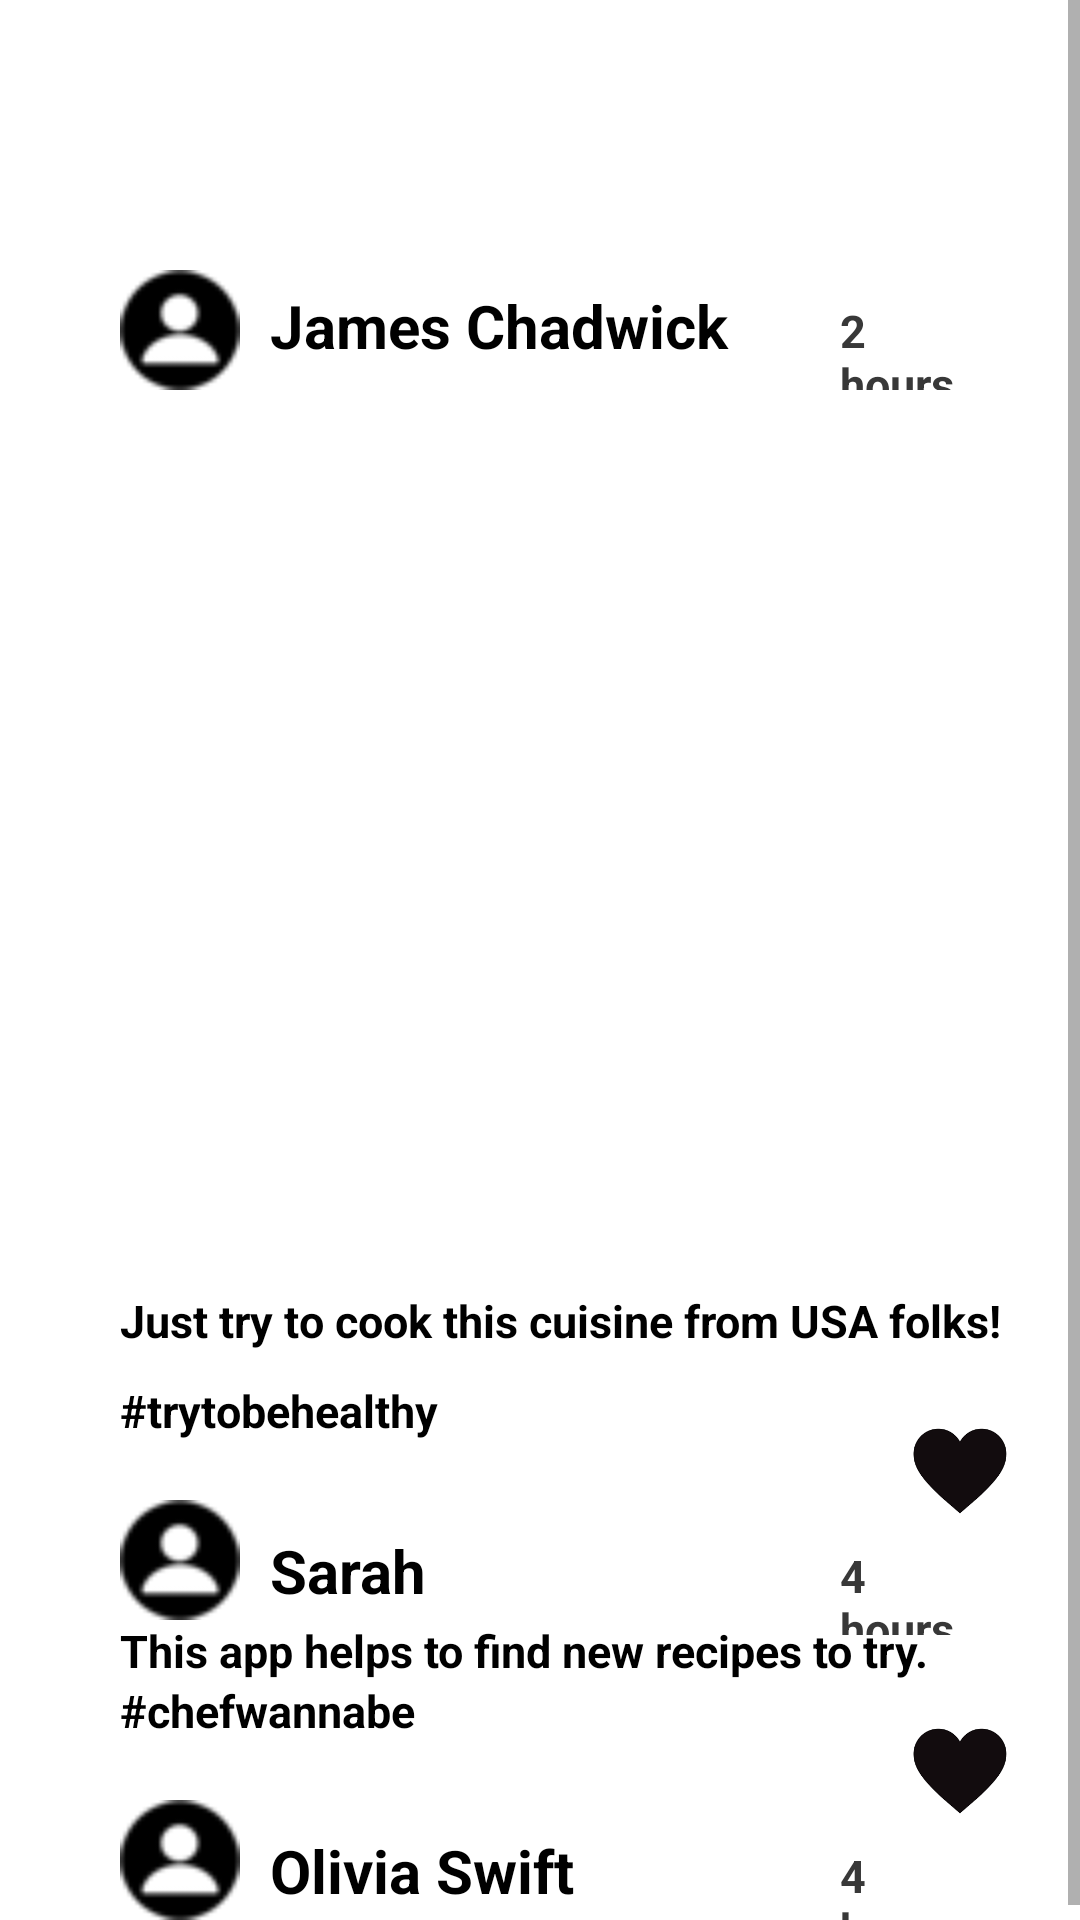

Layout XML and referenced resources for this Android screen:
<!-- AndroidManifest.xml: application theme Theme.MadChef -->
<!-- res/layout/activity_share_recipe1.xml -->
<?xml version="1.0" encoding="utf-8"?>
<ScrollView xmlns:android="http://schemas.android.com/apk/res/android"
    xmlns:app="http://schemas.android.com/apk/res-auto"
    xmlns:tools="http://schemas.android.com/tools"
    android:layout_width="match_parent"
    android:layout_height="match_parent"
    tools:context=".ShareRecipe1Activity">

    <RelativeLayout
        android:layout_width="match_parent"
        android:layout_height="wrap_content"
        tools:context=".MainActivity">

        <ImageView
            android:id="@+id/imageView1"
            android:layout_width="340dp"
            android:layout_height="280dp"
            android:layout_marginTop="140dp"
            android:layout_marginLeft="40dp"
            android:layout_marginRight="40dp"
            android:background="@drawable/imgsharerecipe1"/>

        <TextView
            android:id="@+id/textView1"
            android:layout_width="200dp"
            android:layout_height="30dp"
            android:text="James Chadwick"
            android:layout_marginTop="95dp"
            android:layout_marginLeft="90dp"
            android:textColor="@color/black"
            android:textStyle="bold"
            android:textSize="20dp"/>

        <TextView
            android:id="@+id/textView2"
            android:layout_width="200dp"
            android:layout_height="30dp"
            android:text="2 hours ago"
            android:layout_marginTop="100dp"
            android:layout_marginLeft="280dp"
            android:layout_marginRight="40dp"
            android:textStyle="bold"
            android:textSize="15dp"/>

        <ImageView
            android:id="@+id/imageView2"
            android:layout_width="40dp"
            android:layout_height="40dp"
            android:layout_marginTop="90dp"
            android:layout_marginLeft="40dp"
            android:background="@drawable/profile_icon1"/>

        <TextView
            android:id="@+id/textView3"
            android:layout_width="300dp"
            android:layout_height="30dp"
            android:text="Just try to cook this cuisine from USA folks!"
            android:layout_marginTop="430dp"
            android:layout_marginLeft="40dp"
            android:textColor="@color/black"
            android:textStyle="bold"
            android:textSize="15dp"/>

        <TextView
            android:id="@+id/textView4"
            android:layout_width="300dp"
            android:layout_height="30dp"
            android:text="#trytobehealthy"
            android:layout_marginTop="460dp"
            android:layout_marginLeft="40dp"
            android:textColor="@color/black"
            android:textStyle="bold"
            android:textSize="15dp"/>

        <ImageView
            android:id="@+id/imageView3"
            android:layout_width="40dp"
            android:layout_height="40dp"
            android:layout_marginTop="500dp"
            android:layout_marginLeft="40dp"
            android:background="@drawable/profile_icon1"/>

        <TextView
            android:id="@+id/textView5"
            android:layout_width="200dp"
            android:layout_height="30dp"
            android:text="Sarah"
            android:layout_marginTop="510dp"
            android:layout_marginLeft="90dp"
            android:textColor="@color/black"
            android:textStyle="bold"
            android:textSize="20dp"/>

        <TextView
            android:id="@+id/textView6"
            android:layout_width="300dp"
            android:layout_height="30dp"
            android:text="This app helps to find new recipes to try."
            android:layout_marginTop="540dp"
            android:layout_marginLeft="40dp"
            android:textColor="@color/black"
            android:textStyle="bold"
            android:textSize="15dp"/>

        <TextView
            android:id="@+id/textView7"
            android:layout_width="300dp"
            android:layout_height="30dp"
            android:text="#chefwannabe"
            android:layout_marginTop="560dp"
            android:layout_marginLeft="40dp"
            android:textColor="@color/black"
            android:textStyle="bold"
            android:textSize="15dp"/>

        <ImageView
            android:id="@+id/image_added"
            android:layout_width="40dp"
            android:layout_height="40dp"
            android:layout_marginTop="470dp"
            android:layout_marginLeft="300dp"
            android:background="@drawable/hearticon"/>

        <ImageView
            android:id="@+id/imageView5"
            android:layout_width="40dp"
            android:layout_height="40dp"
            android:layout_marginTop="600dp"
            android:layout_marginLeft="40dp"
            android:background="@drawable/profile_icon1"/>

        <TextView
            android:id="@+id/textView8"
            android:layout_width="200dp"
            android:layout_height="30dp"
            android:text="Olivia Swift"
            android:layout_marginTop="610dp"
            android:layout_marginLeft="90dp"
            android:textColor="@color/black"
            android:textStyle="bold"
            android:textSize="20dp"/>

        <TextView
            android:id="@+id/textView9"
            android:layout_width="200dp"
            android:layout_height="30dp"
            android:text="4 hours ago"
            android:layout_marginTop="515dp"
            android:layout_marginLeft="280dp"
            android:layout_marginRight="40dp"
            android:textStyle="bold"
            android:textSize="15dp"/>

        <TextView
            android:id="@+id/textView10"
            android:layout_width="200dp"
            android:layout_height="30dp"
            android:text="4 hours ago"
            android:layout_marginTop="615dp"
            android:layout_marginLeft="280dp"
            android:layout_marginRight="40dp"
            android:textStyle="bold"
            android:textSize="15dp"/>

        <ImageView
            android:id="@+id/imageView6"
            android:layout_width="40dp"
            android:layout_height="40dp"
            android:layout_marginTop="570dp"
            android:layout_marginLeft="300dp"
            android:background="@drawable/hearticon"/>

    </RelativeLayout>

</ScrollView>
<!-- resources referenced by this layout -->
<resources>
  <color name="black">#FF000000</color>
  <!-- drawable hearticon: png bitmap (drawable-v24, 1775 bytes) -->
  <!-- drawable profile_icon1: png bitmap (drawable, 779 bytes) -->
  <style name="Theme.MadChef" parent="Theme.MaterialComponents.DayNight.DarkActionBar">
          
          <item name="colorPrimary">@color/purple_500</item>
          <item name="colorPrimaryVariant">@color/white</item>
          <item name="colorOnPrimary">@color/white</item>
          
          <item name="colorSecondary">@color/teal_200</item>
          <item name="colorSecondaryVariant">@color/teal_700</item>
          <item name="colorOnSecondary">@color/black</item>
          
          <item name="android:statusBarColor" tools:targetApi="l">?attr/colorPrimaryVariant</item>
  
  
              <item name="android:textColor">#FF383838</item>
  
  
          
      </style>
  <color name="purple_500">#FF6200EE</color>
  <color name="white">#FFFFFFFF</color>
  <color name="teal_200">#FF03DAC5</color>
  <color name="teal_700">#FF018786</color>
</resources>
